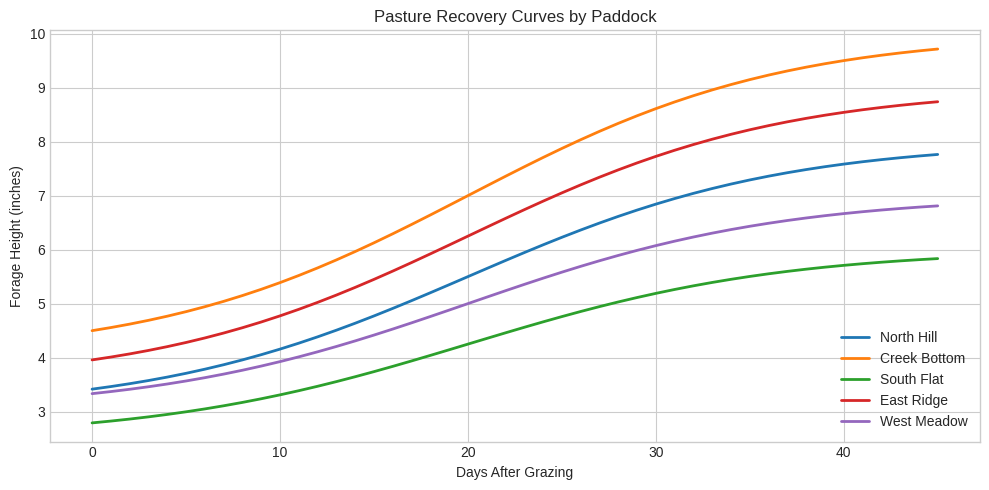
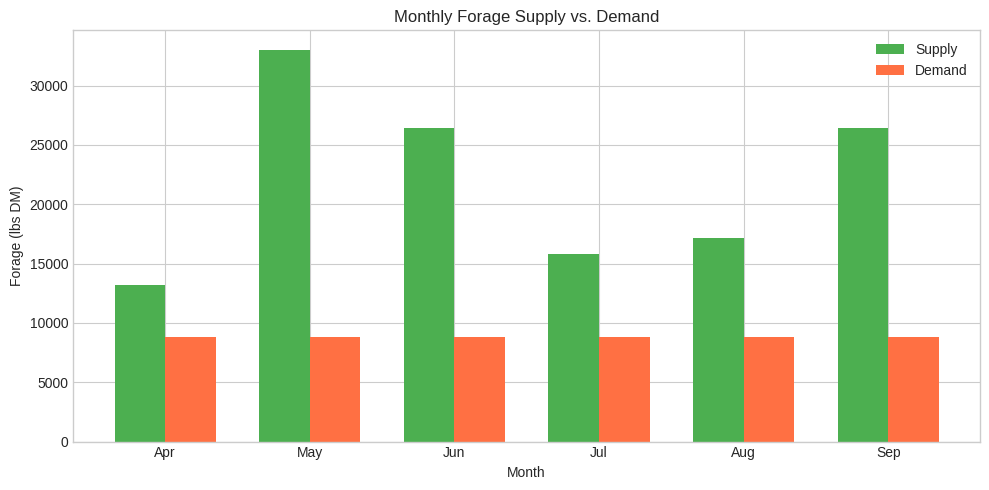

Write Python code to recreate these figures, in order.
# Standard library
from datetime import datetime, timedelta

# Data and math
import pandas as pd

try:
    import matplotlib.pyplot as plt
    import numpy as np

    HAS_MATPLOTLIB = True
    try:
        plt.style.use("seaborn-v0_8-whitegrid")
    except OSError:
        try:
            plt.style.use("ggplot")
        except OSError:
            pass  # Fall back to default style
except ImportError:
    HAS_MATPLOTLIB = False
    print("Optional: pip install matplotlib for charts")

try:
    from tabulate import tabulate

    HAS_TABULATE = True
except ImportError:
    HAS_TABULATE = False
    print("Optional: pip install tabulate for prettier tables")

# Configuration
pd.set_option("display.max_columns", None)

# Farm parameters
total_acres = 80
forage_yield_lbs_per_acre = 3000  # lbs dry matter per acre per season
utilization_rate = 0.55           # graze 55%, leave 45% for recovery
au_monthly_intake_lbs = 800       # lbs DM one AU eats per month
sheep_au = 0.2                    # one sheep = 0.2 AU

# Calculate available forage
total_forage_lbs = total_acres * forage_yield_lbs_per_acre
available_forage_lbs = total_forage_lbs * utilization_rate

# AUMs the farm can support
total_aums = available_forage_lbs / au_monthly_intake_lbs

# Stocking rate for a 6-month grazing season
grazing_season_months = 6
max_au = total_aums / grazing_season_months
max_sheep = max_au / sheep_au

print(f"Total forage produced:  {total_forage_lbs:,.0f} lbs DM")
print(f"Available after 55%:   {available_forage_lbs:,.0f} lbs DM")
print(f"Total AUMs:            {total_aums:,.1f}")
print(f"Max AU for {grazing_season_months}-mo season: {max_au:,.1f} AU")
print(f"Max sheep:             {max_sheep:,.0f} head")

# Define paddocks
raw_paddocks = pd.DataFrame({
    "paddock_name": ["North Hill", "Creek Bottom", "South Flat",
                     "East Ridge", "West Meadow"],
    "acres": [18, 14, 20, 12, 16],
    "current_forage_height_in": [8, 10, 6, 9, 7],
    "min_rest_days": [30, 25, 35, 30, 28],
})

print("Paddock inventory:")
if HAS_TABULATE:
    print(tabulate(raw_paddocks, headers="keys", tablefmt="grid",
                   showindex=False))
else:
    print(raw_paddocks.to_string())

# Total grazing days in a rotation cycle
total_rotation_days = raw_paddocks["min_rest_days"].max() + len(raw_paddocks)

# Grazing days per paddock proportional to acreage
raw_paddocks["graze_days"] = (
    (raw_paddocks["acres"] / raw_paddocks["acres"].sum())
    * total_rotation_days
).round().astype(int)

# Build the rotation calendar
start_date = datetime(2026, 4, 15)
rotation_schedule = []
current_date = start_date

for _, row in raw_paddocks.iterrows():
    entry = current_date
    exit_date = entry + timedelta(days=int(row["graze_days"]))
    rotation_schedule.append({
        "paddock_name": row["paddock_name"],
        "entry_date": entry.strftime("%Y-%m-%d"),
        "exit_date": exit_date.strftime("%Y-%m-%d"),
        "graze_days": row["graze_days"],
    })
    current_date = exit_date

schedule_by_paddock = pd.DataFrame(rotation_schedule)
print("Rotation schedule (first cycle):")
if HAS_TABULATE:
    print(tabulate(schedule_by_paddock, headers="keys",
                   tablefmt="grid", showindex=False))
else:
    print(schedule_by_paddock.to_string())

# Sample grazing log
raw_grazing_log = pd.DataFrame({
    "paddock": ["North Hill", "Creek Bottom", "South Flat",
                "East Ridge", "West Meadow"],
    "entry_date": pd.to_datetime([
        "2026-04-15", "2026-04-24", "2026-05-04",
        "2026-05-18", "2026-05-27",
    ]),
    "exit_date": pd.to_datetime([
        "2026-04-24", "2026-05-03", "2026-05-17",
        "2026-05-27", "2026-06-07",
    ]),
    "animal_count": [55, 55, 55, 55, 55],
    "forage_in_inches": [8, 10, 6, 9, 7],
    "forage_out_inches": [3, 4, 2.5, 3.5, 3],
})

# Calculate utilization percentage
raw_grazing_log["utilization_pct"] = (
    (raw_grazing_log["forage_in_inches"]
     - raw_grazing_log["forage_out_inches"])
    / raw_grazing_log["forage_in_inches"] * 100
).round(1)

clean_grazing_log = raw_grazing_log.copy()
print("Grazing event log:")
if HAS_TABULATE:
    print(tabulate(clean_grazing_log, headers="keys",
                   tablefmt="grid", showindex=False))
else:
    print(clean_grazing_log.to_string())

# Simulate regrowth curves (logistic growth model)
if HAS_MATPLOTLIB:
    days_after_grazing = np.arange(0, 46)
    paddock_names = ["North Hill", "Creek Bottom", "South Flat",
                     "East Ridge", "West Meadow"]
    residual_heights = [3.0, 4.0, 2.5, 3.5, 3.0]
    target_heights = [8.0, 10.0, 6.0, 9.0, 7.0]

    fig, ax = plt.subplots(figsize=(10, 5))

    for name, residual, target in zip(
        paddock_names, residual_heights, target_heights, strict=False
    ):
        carrying_capacity = target
        growth_rate = 0.12
        recovery = residual + (carrying_capacity - residual) / (
            1 + np.exp(-growth_rate * (days_after_grazing - 20))
        )
        ax.plot(days_after_grazing, recovery, linewidth=2, label=name)

    ax.set_xlabel("Days After Grazing")
    ax.set_ylabel("Forage Height (inches)")
    ax.set_title("Pasture Recovery Curves by Paddock")
    ax.legend(loc="lower right")
    plt.tight_layout()
    plt.show()
else:
    print("Install matplotlib to see this chart")

# Monthly forage production (lbs DM) -- typical cool-season grass pattern
months = ["Apr", "May", "Jun", "Jul", "Aug", "Sep"]
monthly_growth_pct = [0.10, 0.25, 0.20, 0.12, 0.13, 0.20]

forage_supply_by_month = pd.DataFrame({
    "month": months,
    "supply_lbs": [pct * available_forage_lbs for pct in monthly_growth_pct],
})

# Monthly demand: 55 sheep * 0.2 AU * 800 lbs/AU/month
sheep_count = 55
monthly_demand_lbs = sheep_count * sheep_au * au_monthly_intake_lbs
forage_supply_by_month["demand_lbs"] = monthly_demand_lbs

# Surplus or deficit
forage_supply_by_month["balance_lbs"] = (
    forage_supply_by_month["supply_lbs"]
    - forage_supply_by_month["demand_lbs"]
)

print("Monthly forage budget:")
if HAS_TABULATE:
    print(tabulate(forage_supply_by_month, headers="keys",
                   tablefmt="grid", showindex=False, floatfmt=",.0f"))
else:
    print(forage_supply_by_month.to_string())

# Bar chart: supply vs demand by month
if HAS_MATPLOTLIB:
    x = np.arange(len(months))
    width = 0.35

    fig, ax = plt.subplots(figsize=(10, 5))
    bars_supply = ax.bar(x - width / 2,
                         forage_supply_by_month["supply_lbs"],
                         width, label="Supply", color="#4CAF50")
    bars_demand = ax.bar(x + width / 2,
                         forage_supply_by_month["demand_lbs"],
                         width, label="Demand", color="#FF7043")

    ax.set_xlabel("Month")
    ax.set_ylabel("Forage (lbs DM)")
    ax.set_title("Monthly Forage Supply vs. Demand")
    ax.set_xticks(x)
    ax.set_xticklabels(months)
    ax.legend()

    plt.tight_layout()
    plt.show()
else:
    print("Install matplotlib to see this chart")

# Highlight deficit months
deficit_months = forage_supply_by_month[
    forage_supply_by_month["balance_lbs"] < 0
]["month"].tolist()

if deficit_months:
    print(f"Deficit months: {', '.join(deficit_months)}")
    print("Consider hay supplementation or reducing stock.")
else:
    print("No deficit months -- forage supply meets demand.")